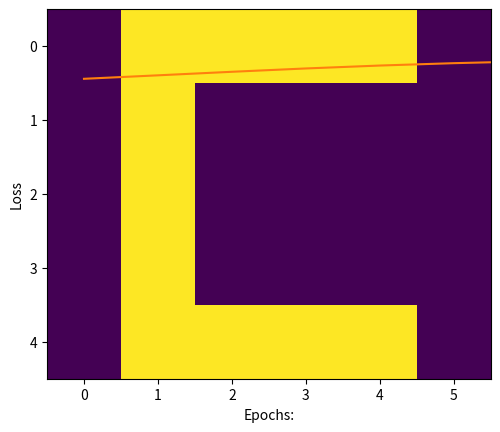

Reproduce this figure in Python.
import numpy as np
import matplotlib.pyplot as plt

# Creating data set

# A
a = [0, 0, 1, 1, 0, 0,
     0, 1, 0, 0, 1, 0,
     1, 1, 1, 1, 1, 1,
     1, 0, 0, 0, 0, 1,
     1, 0, 0, 0, 0, 1]
# B
b = [0, 1, 1, 1, 1, 0,
     0, 1, 0, 0, 1, 0,
     0, 1, 1, 1, 1, 0,
     0, 1, 0, 0, 1, 0,
     0, 1, 1, 1, 1, 0]
# C
c = [0, 1, 1, 1, 1, 0,
     0, 1, 0, 0, 0, 0,
     0, 1, 0, 0, 0, 0,
     0, 1, 0, 0, 0, 0,
     0, 1, 1, 1, 1, 0]

# Creating labels
y = [[1, 0, 0],
     [0, 1, 0],
     [0, 0, 1]]
'''
for c in [a, b, c]:
    print(np.array(c).reshape(5, 6))
    plt.imshow(np.array(c).reshape(5, 6))
    plt.show()
'''

# converting data and labels into numpy array

"""
Convert the matrix of 0 and 1 into one hot vector 
so that we can directly feed it to the neural network,
these vectors are then stored in a list x.
"""

x = [np.array(a).reshape(1, 30), np.array(b).reshape(1, 30),
     np.array(c).reshape(1, 30)]

# Labels are also converted into NumPy array
y = np.array(y)

print(x, y, sep='\n')


# activation function

def sigmoid(x):
    return (1 / (1 + np.exp(-x)))


# Creating the Feed forward neural network
# 1 Input layer(1, 30)
# 1 hidden layer (1, 5)
# 1 output layer(3, 3)

def f_forward(x, w1, w2):
    # hidden
    z1 = x.dot(w1)  # input from layer 1
    a1 = sigmoid(z1)  # out put of layer 2

    # Output layer
    z2 = a1.dot(w2)  # input of out layer
    a2 = sigmoid(z2)  # output of out layer
    return (a2)


# initializing the weights randomly
def generate_wt(x, y):
    l = []
    for i in range(x * y):
        l.append(np.random.randn())
    return (np.array(l).reshape(x, y))


# for loss we will be using mean square error(MSE)
def loss(out, Y):
    s = (np.square(out - Y))
    s = np.sum(s) / len(y)
    return (s)


# Back propagation of error
def back_prop(x, y, w1, w2, alpha):
    # hidden layer
    z1 = x.dot(w1)  # input from layer 1
    a1 = sigmoid(z1)  # output of layer 2

    # Output layer
    z2 = a1.dot(w2)  # input of out layer
    a2 = sigmoid(z2)  # output of out layer
    # error in output layer
    d2 = (a2 - y)
    d1 = np.multiply((w2.dot((d2.transpose()))).transpose(),
                     (np.multiply(a1, 1 - a1)))

    # Gradient for w1 and w2
    w1_adj = x.transpose().dot(d1)
    w2_adj = a1.transpose().dot(d2)

    # Updating parameters
    w1 = w1 - (alpha * (w1_adj))
    w2 = w2 - (alpha * (w2_adj))

    return (w1, w2)


def train(x, Y, w1, w2, alpha=0.01, epoch=10):
    acc = []
    losss = []
    for j in range(epoch):
        l = []
        for i in range(len(x)):
            out = f_forward(x[i], w1, w2)
            l.append((loss(out, Y[i])))
            w1, w2 = back_prop(x[i], y[i], w1, w2, alpha)
        print("epochs:", j + 1, "======== acc:", (1 - (sum(l) / len(x))) * 100)
        acc.append((1 - (sum(l) / len(x))) * 100)
        losss.append(sum(l) / len(x))
    return (acc, losss, w1, w2)


def predict(x, w1, w2):
    Out = f_forward(x, w1, w2)
    maxm = 0
    k = 0
    for i in range(len(Out[0])):
        if (maxm < Out[0][i]):
            maxm = Out[0][i]
            k = i
    if k == 0:
        print("Image is of letter A.")
    elif k == 1:
        print("Image is of letter B.")
    else:
        print("Image is of letter C.")
    plt.imshow(x.reshape(5, 6))
    plt.show()


w1 = generate_wt(30, 5)
w2 = generate_wt(5, 3)
print(w1, "\n\n", w2)

"""The arguments of train function are data set list x, 
correct labels y, weights w1, w2, learning rate = 0.1, 
no of epochs or iteration.The function will return the
matrix of accuracy and loss and also the matrix of 
trained weights w1, w2"""

acc, losss, w1, w2 = train(x, y, w1, w2, 0.1, 100)

# plotting accuracy
plt.plot(acc)
plt.ylabel('Accuracy')
plt.xlabel("Epochs:")
plt.show()

# plotting Loss
plt.plot(losss)
plt.ylabel('Loss')
plt.xlabel("Epochs:")
plt.show()


# the trained weights are
print(w1, "\n", w2)


"""
The predict function will take the following arguments:
1) image matrix
2) w1 trained weights
3) w2 trained weights
"""
predict(x[0], w1, w2)
predict(x[1], w1, w2)
predict(x[2], w1, w2)
